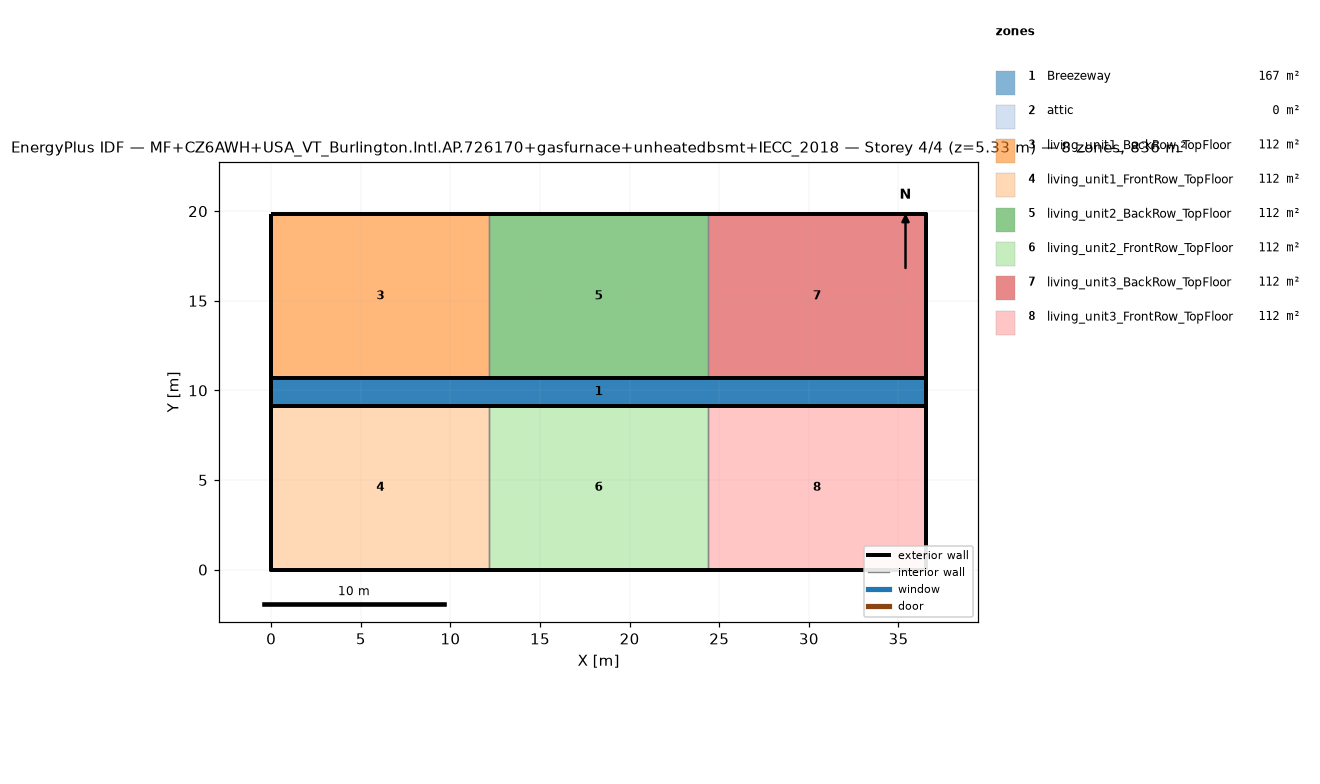
=== STOREY PLAN SPEC (per zone: floor XY polygon, exterior-wall plan segments, windows/doors) ===
zone 1: Breezeway  (167.0 m²)
  floor: (36.54, 9.16) (0.00, 9.16) (0.00, 10.68) (36.54, 10.68)
  floor: (36.54, 9.16) (0.00, 9.16) (0.00, 10.68) (36.54, 10.68)
  floor: (36.54, 9.16) (0.00, 9.16) (0.00, 10.68) (36.54, 10.68)
zone 2: attic  (0.0 m²)
  exterior wall: (36.54, 0.00) – (36.54, 19.84) – (36.54, 9.92)  [29.8 m]
  exterior wall: (0.00, 19.84) – (0.00, 0.00) – (0.00, 9.92)  [29.8 m]
zone 3: living_unit1_BackRow_TopFloor  (111.5 m²)
  floor: (12.18, 10.68) (0.00, 10.68) (0.00, 19.84) (12.18, 19.84)
  exterior wall: (12.18, 19.84) – (0.00, 19.84)  [12.2 m]
  exterior wall: (0.00, 19.84) – (0.00, 10.68)  [9.2 m]
  exterior wall: (0.00, 10.68) – (12.18, 10.68)  [12.2 m]
  interior walls: 1
zone 4: living_unit1_FrontRow_TopFloor  (111.5 m²)
  floor: (12.18, 0.00) (0.00, 0.00) (0.00, 9.16) (12.18, 9.16)
  exterior wall: (0.00, 0.00) – (12.18, 0.00)  [12.2 m]
  exterior wall: (0.00, 9.16) – (0.00, 0.00)  [9.2 m]
  exterior wall: (12.18, 9.16) – (0.00, 9.16)  [12.2 m]
  interior walls: 1
zone 5: living_unit2_BackRow_TopFloor  (111.5 m²)
  floor: (24.36, 10.68) (12.18, 10.68) (12.18, 19.84) (24.36, 19.84)
  exterior wall: (12.18, 10.68) – (24.36, 10.68)  [12.2 m]
  exterior wall: (24.36, 19.84) – (12.18, 19.84)  [12.2 m]
  interior walls: 2
zone 6: living_unit2_FrontRow_TopFloor  (111.5 m²)
  floor: (24.36, 0.00) (12.18, 0.00) (12.18, 9.16) (24.36, 9.16)
  exterior wall: (12.18, 0.00) – (24.36, 0.00)  [12.2 m]
  exterior wall: (24.36, 9.16) – (12.18, 9.16)  [12.2 m]
  interior walls: 2
zone 7: living_unit3_BackRow_TopFloor  (111.5 m²)
  floor: (36.54, 10.68) (24.36, 10.68) (24.36, 19.84) (36.54, 19.84)
  exterior wall: (36.54, 10.68) – (36.54, 19.84)  [9.2 m]
  exterior wall: (36.54, 19.84) – (24.36, 19.84)  [12.2 m]
  exterior wall: (24.36, 10.68) – (36.54, 10.68)  [12.2 m]
  interior walls: 1
zone 8: living_unit3_FrontRow_TopFloor  (111.5 m²)
  floor: (36.54, 0.00) (24.36, 0.00) (24.36, 9.16) (36.54, 9.16)
  exterior wall: (24.36, 0.00) – (36.54, 0.00)  [12.2 m]
  exterior wall: (36.54, 0.00) – (36.54, 9.16)  [9.2 m]
  exterior wall: (36.54, 9.16) – (24.36, 9.16)  [12.2 m]
  interior walls: 1

=== DERIVED (storey summary) ===
Building: MF+CZ6AWH+USA_VT_Burlington.Intl.AP.726170+gasfurnace+unheatedbsmt+IECC_2018
Storey: 4 of 4  (floor level z = 5.33 m)
Storey gross floor area: 836.2 m²
Zones on this storey: 8
  - Breezeway: floor 167.0 m²
  - attic: floor 0.0 m²; exterior wall 59.5 m (81.9 m²); WWR 0.0%
  - living_unit1_BackRow_TopFloor: floor 111.5 m²; exterior wall 33.5 m (86.9 m²); WWR 0.0%
  - living_unit1_FrontRow_TopFloor: floor 111.5 m²; exterior wall 33.5 m (86.9 m²); WWR 0.0%
  - living_unit2_BackRow_TopFloor: floor 111.5 m²; exterior wall 24.4 m (63.1 m²); WWR 0.0%
  - living_unit2_FrontRow_TopFloor: floor 111.5 m²; exterior wall 24.4 m (63.1 m²); WWR 0.0%
  - living_unit3_BackRow_TopFloor: floor 111.5 m²; exterior wall 33.5 m (86.9 m²); WWR 0.0%
  - living_unit3_FrontRow_TopFloor: floor 111.5 m²; exterior wall 33.5 m (86.9 m²); WWR 0.0%
Zone adjacency (shared interzone walls):
  - living_unit1_BackRow_TopFloor ↔ living_unit2_BackRow_TopFloor
  - living_unit1_FrontRow_TopFloor ↔ living_unit2_FrontRow_TopFloor
  - living_unit2_BackRow_TopFloor ↔ living_unit3_BackRow_TopFloor
  - living_unit2_FrontRow_TopFloor ↔ living_unit3_FrontRow_TopFloor